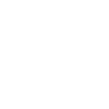
t = 0.00 s
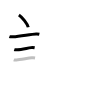
t = 3.25 s
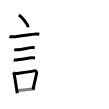
t = 6.50 s
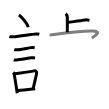
t = 9.50 s
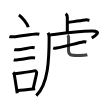
t = 12.75 s
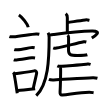
t = 16.00 s

The animated SVG that drew these frames (rendered in a browser with its animation timeline set to each time). Animation: 16 SMIL elements (animate=16); one cycle of 16.00 s.

<svg width="109px" height="109px" viewBox="0 0 px 109px" xmlns="http://www.w3.org/2000/svg" xmlns:xlink="http://www.w3.org/1999/xlink" xml:space="preserve" version="1.1"  baseProfile="full">
<path d="M18.88,15c3.31,2.16,8.54,8.89,9.37,12.25" style="fill:none;stroke:black;stroke-width:3;opacity:0">
  <animate attributeType="CSS" attributeName="opacity" from="0" to="1" begin="0s" dur="1s" repeatCount="0" fill="freeze" />
</path>
<path d="M9.37,36.58c0.63,0.23,3.04,0.27,3.67,0.23c7.8-0.42,17.47-2.67,23.14-2.87c1.05-0.04,2.64,0.11,3.16,0.23" style="fill:none;stroke:black;stroke-width:3;opacity:0">
  <animate attributeType="CSS" attributeName="opacity" from="0" to="1" begin="1s" dur="1s" repeatCount="0" fill="freeze" />
</path>
<path d="M14.23,49.56c0.38,0.12,2.71,0.13,3.1,0.12c3.97-0.14,9.42-1.43,13.71-2.05c0.63-0.09,3.29,0.06,3.61,0.12" style="fill:none;stroke:black;stroke-width:3;opacity:0">
  <animate attributeType="CSS" attributeName="opacity" from="0" to="1" begin="2s" dur="1s" repeatCount="0" fill="freeze" />
</path>
<path d="M13.73,59.83c0.34,0.12,2.42,0.13,2.77,0.12c3.55-0.13,11.25-1.7,15.31-2.09c0.56-0.05,2.94,0.06,3.22,0.11" style="fill:none;stroke:black;stroke-width:3;opacity:0">
  <animate attributeType="CSS" attributeName="opacity" from="0" to="1" begin="3s" dur="1s" repeatCount="0" fill="freeze" />
</path>
<path d="M13.14,72.4c0.35,0.36,0.75,0.65,0.86,1.13c0.99,4.21,2.25,13.54,3.25,19.71" style="fill:none;stroke:black;stroke-width:3;opacity:0">
  <animate attributeType="CSS" attributeName="opacity" from="0" to="1" begin="4s" dur="1s" repeatCount="0" fill="freeze" />
</path>
<path d="M14.31,73.82c7.16-1.05,13.32-1.89,19.92-2.95c1.66-0.26,2.66,1.22,2.42,2.43c-0.99,5.01-1.85,7.83-3.6,16.16" style="fill:none;stroke:black;stroke-width:3;opacity:0">
  <animate attributeType="CSS" attributeName="opacity" from="0" to="1" begin="5s" dur="1s" repeatCount="0" fill="freeze" />
</path>
<path d="M17.97,90.55c4.8-0.54,10.6-0.97,17.19-1.81" style="fill:none;stroke:black;stroke-width:3;opacity:0">
  <animate attributeType="CSS" attributeName="opacity" from="0" to="1" begin="6s" dur="1s" repeatCount="0" fill="freeze" />
</path>
<path d="M65.75,13.58c0.89,0.75,1.58,1.63,1.58,4.11c0,4.83-0.02,10.4-0.02,14.46" style="fill:none;stroke:black;stroke-width:3;opacity:0">
  <animate attributeType="CSS" attributeName="opacity" from="0" to="1" begin="7s" dur="1s" repeatCount="0" fill="freeze" />
</path>
<path d="M67.26,22.61c5.93-0.87,11.99-2,18-2.69c1.98-0.23,3.19,0.2,4.19,0.42" style="fill:none;stroke:black;stroke-width:3;opacity:0">
  <animate attributeType="CSS" attributeName="opacity" from="0" to="1" begin="8s" dur="1s" repeatCount="0" fill="freeze" />
</path>
<path d="M49.61,34.9c1.01,0.15,2.86-0.15,4.5-0.38c11.71-1.61,28.05-3.29,38.07-3.42c10.57-0.14,2.24,5.31-0.39,6.99" style="fill:none;stroke:black;stroke-width:3;opacity:0">
  <animate attributeType="CSS" attributeName="opacity" from="0" to="1" begin="9s" dur="1s" repeatCount="0" fill="freeze" />
</path>
<path d="M48.06,32.83c0.69,1.17,1.08,2.66,1.08,4.68c0,21.73-0.89,46.73-12.89,58.1" style="fill:none;stroke:black;stroke-width:3;opacity:0">
  <animate attributeType="CSS" attributeName="opacity" from="0" to="1" begin="10s" dur="1s" repeatCount="0" fill="freeze" />
</path>
<path d="M53.23,47.77c0.72,0.3,2.54,0.44,3.25,0.3c7.05-1.35,19.27-4.57,27.36-6.3c1.17-0.25,1.91,0.14,2.51,0.29" style="fill:none;stroke:black;stroke-width:3;opacity:0">
  <animate attributeType="CSS" attributeName="opacity" from="0" to="1" begin="11s" dur="1s" repeatCount="0" fill="freeze" />
</path>
<path d="M67.51,35.29c0.46,0.35,1.08,1.72,1.08,2.2c0,3.86-0.09,10.74-0.09,12.47c0,5.12,2.17,5.51,8.85,5.51c2.49,0,7.85,0,9.99-0.69" style="fill:none;stroke:black;stroke-width:3;opacity:0">
  <animate attributeType="CSS" attributeName="opacity" from="0" to="1" begin="12s" dur="1s" repeatCount="0" fill="freeze" />
</path>
<path d="M57.36,65.8c0.79,0.38,2.25,0.38,3.04,0.38c4.85,0,17.1-1.18,27.4-2.15c1.32-0.12,2.11,0.18,2.78,0.37" style="fill:none;stroke:black;stroke-width:3;opacity:0">
  <animate attributeType="CSS" attributeName="opacity" from="0" to="1" begin="13s" dur="1s" repeatCount="0" fill="freeze" />
</path>
<path d="M59.93,66.86c0.64,0.27,0.53,1.21,0.66,1.75c0.13,0.54-0.08,16.91-0.53,23.09c-0.15,2.02,0.46,3.57,2.22,3.37C71.5,94,80.25,92.14,89.3,92.14c1.93,0,3.55,0.54,4.3,0.67" style="fill:none;stroke:black;stroke-width:3;opacity:0">
  <animate attributeType="CSS" attributeName="opacity" from="0" to="1" begin="14s" dur="1s" repeatCount="0" fill="freeze" />
</path>
<path d="M48.86,79.43c1.29,0.54,3.64,0.6,4.93,0.54c9.89-0.49,28.46-1.96,39.14-2.32c2.14-0.07,3.43,0.26,4.5,0.53" style="fill:none;stroke:black;stroke-width:3;opacity:0">
  <animate attributeType="CSS" attributeName="opacity" from="0" to="1" begin="15s" dur="1s" repeatCount="0" fill="freeze" />
</path>
</svg>
